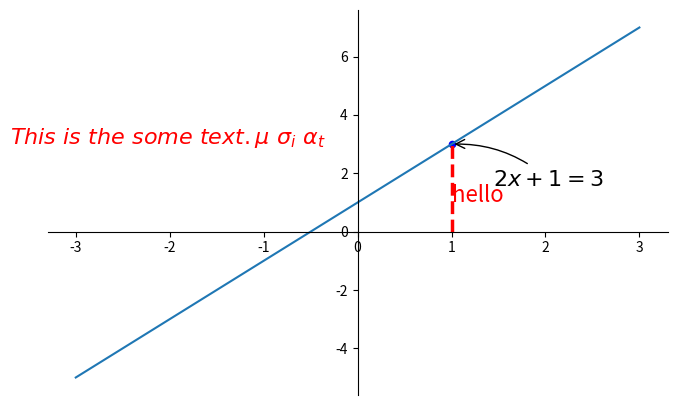

This chart was generated by the following Python code:
import matplotlib.pyplot as plt 
import numpy as np 

x = np.linspace(-3, 3, 50)
y = 2*x + 1

plt.figure(num=1, figsize=(8, 5))
plt.plot(x, y)

ax = plt.gca()
ax.spines['right'].set_color('none')
ax.spines['top'].set_color('none')
ax.xaxis.set_ticks_position('bottom')
ax.spines['bottom'].set_position(('data', 0))
ax.yaxis.set_ticks_position('left')
ax.spines['left'].set_position(('data', 0))

x0 = 1
y0 = 2*x0 + 1
# 'r--' -- color='red', ls='--'
plt.plot([x0, x0], [0, y0], 'r--', lw=2.5)
plt.scatter([x0, ],[y0, ], s=20, c='b')
# plt.scatter(x0, y0, s=20, c='b')

plt.annotate(r'$2x+1=%s$' %y0, xy=(x0, y0), xycoords='data', xytext=(+30, -30),
			textcoords='offset points', fontsize=16,
			arrowprops=dict(arrowstyle='->', connectionstyle='arc3, rad=.2'))
plt.text(-3.7, 3, r'$This\ is\ the\ some\ text. \mu\ \sigma_i\ \alpha_t$',
         fontdict={'size': 16, 'color': 'r'})

plt.text(1, 1, r'hello',fontdict={'size': 16, 'color': 'r'})

plt.show()